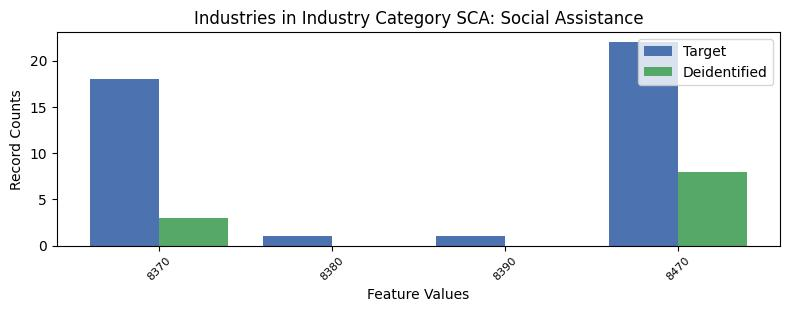

Values plotted in this chart, from the file beside it:
, INDP, count_target, count_deidentified
1, 8370, 18, 3.0
3, 8380, 1, 0.0
2, 8390, 1, 0.0
0, 8470, 22, 8.0
